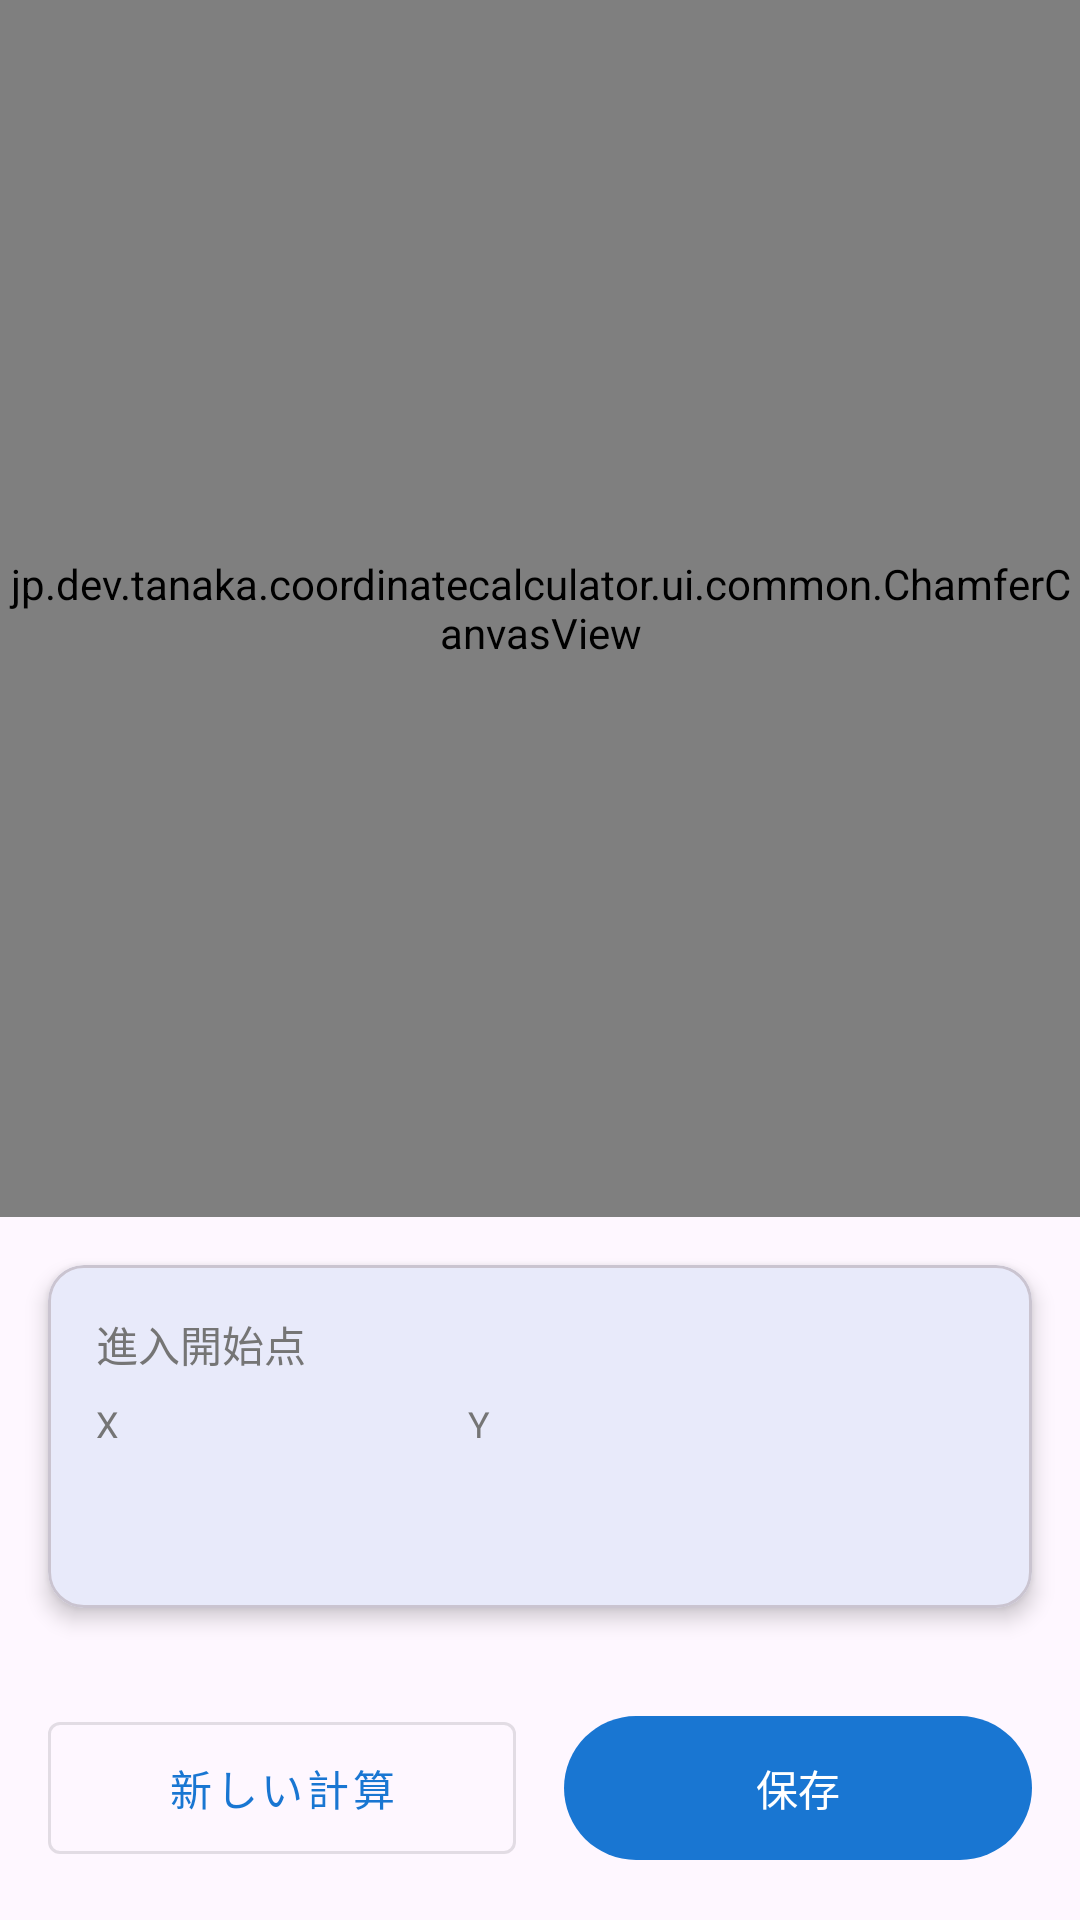

The Android layout XML behind this screen, and the referenced resources:
<!-- AndroidManifest.xml: application theme Theme.CoordinateCalculator -->
<!-- res/layout/fragment_result.xml -->
<?xml version="1.0" encoding="utf-8"?>
<LinearLayout xmlns:android="http://schemas.android.com/apk/res/android"
    xmlns:app="http://schemas.android.com/apk/res-auto"
    android:layout_width="match_parent"
    android:layout_height="match_parent"
    android:orientation="vertical">

    
    <jp.dev.tanaka.coordinatecalculator.ui.common.ChamferCanvasView
        android:id="@+id/chamferCanvas"
        android:layout_width="match_parent"
        android:layout_height="0dp"
        android:layout_weight="1"
        android:background="@color/canvas_background" />

    
    <com.google.android.material.card.MaterialCardView
        android:layout_width="match_parent"
        android:layout_height="wrap_content"
        android:layout_margin="16dp"
        app:cardCornerRadius="12dp"
        app:cardElevation="4dp">

        <LinearLayout
            android:layout_width="match_parent"
            android:layout_height="wrap_content"
            android:orientation="vertical"
            android:padding="16dp">

            <TextView
                android:layout_width="wrap_content"
                android:layout_height="wrap_content"
                android:text="@string/result_approach_point"
                android:textSize="14sp"
                android:textColor="@color/text_secondary"
                android:layout_marginBottom="8dp" />

            <LinearLayout
                android:layout_width="match_parent"
                android:layout_height="wrap_content"
                android:orientation="horizontal"
                android:gravity="center_vertical">

                <LinearLayout
                    android:layout_width="0dp"
                    android:layout_height="wrap_content"
                    android:layout_weight="1"
                    android:orientation="vertical">

                    <TextView
                        android:layout_width="wrap_content"
                        android:layout_height="wrap_content"
                        android:text="X"
                        android:textSize="12sp"
                        android:textColor="@color/text_secondary" />

                    <TextView
                        android:id="@+id/resultX"
                        android:layout_width="wrap_content"
                        android:layout_height="wrap_content"
                        android:textSize="28sp"
                        android:textStyle="bold"
                        android:textColor="@color/primary" />

                </LinearLayout>

                <LinearLayout
                    android:layout_width="0dp"
                    android:layout_height="wrap_content"
                    android:layout_weight="1"
                    android:orientation="vertical">

                    <TextView
                        android:layout_width="wrap_content"
                        android:layout_height="wrap_content"
                        android:text="Y"
                        android:textSize="12sp"
                        android:textColor="@color/text_secondary" />

                    <TextView
                        android:id="@+id/resultY"
                        android:layout_width="wrap_content"
                        android:layout_height="wrap_content"
                        android:textSize="28sp"
                        android:textStyle="bold"
                        android:textColor="@color/primary" />

                </LinearLayout>

                <ImageButton
                    android:id="@+id/btnCopy"
                    android:layout_width="48dp"
                    android:layout_height="48dp"
                    android:src="@drawable/ic_copy"
                    android:background="?attr/selectableItemBackgroundBorderless"
                    android:contentDescription="@string/btn_copy" />

            </LinearLayout>

        </LinearLayout>

    </com.google.android.material.card.MaterialCardView>

    
    <LinearLayout
        android:layout_width="match_parent"
        android:layout_height="wrap_content"
        android:orientation="horizontal"
        android:padding="16dp">

        <com.google.android.material.button.MaterialButton
            android:id="@+id/btnNewCalculation"
            android:layout_width="0dp"
            android:layout_height="56dp"
            android:layout_weight="1"
            android:layout_marginEnd="8dp"
            android:text="@string/btn_new_calculation"
            style="@style/Widget.MaterialComponents.Button.OutlinedButton" />

        <com.google.android.material.button.MaterialButton
            android:id="@+id/btnSave"
            android:layout_width="0dp"
            android:layout_height="56dp"
            android:layout_weight="1"
            android:layout_marginStart="8dp"
            android:text="@string/btn_save" />

    </LinearLayout>

</LinearLayout>
<!-- resources referenced by this layout -->
<resources>
  <color name="canvas_background">#F5F5F5</color>
  <color name="primary">#1976D2</color>
  <color name="text_secondary">#757575</color>
  <string name="btn_copy">コピー</string>
  <string name="btn_new_calculation">新しい計算</string>
  <string name="btn_save">保存</string>
  <string name="result_approach_point">進入開始点</string>
  <style name="Theme.CoordinateCalculator" parent="Theme.Material3.Light.NoActionBar">
          <item name="colorPrimary">@color/primary</item>
          <item name="colorPrimaryDark">@color/primary_dark</item>
          <item name="colorAccent">@color/accent</item>
          <item name="android:statusBarColor">@color/primary_dark</item>
      </style>
  <color name="primary_dark">#1565C0</color>
  <color name="accent">#FF5722</color>
</resources>
